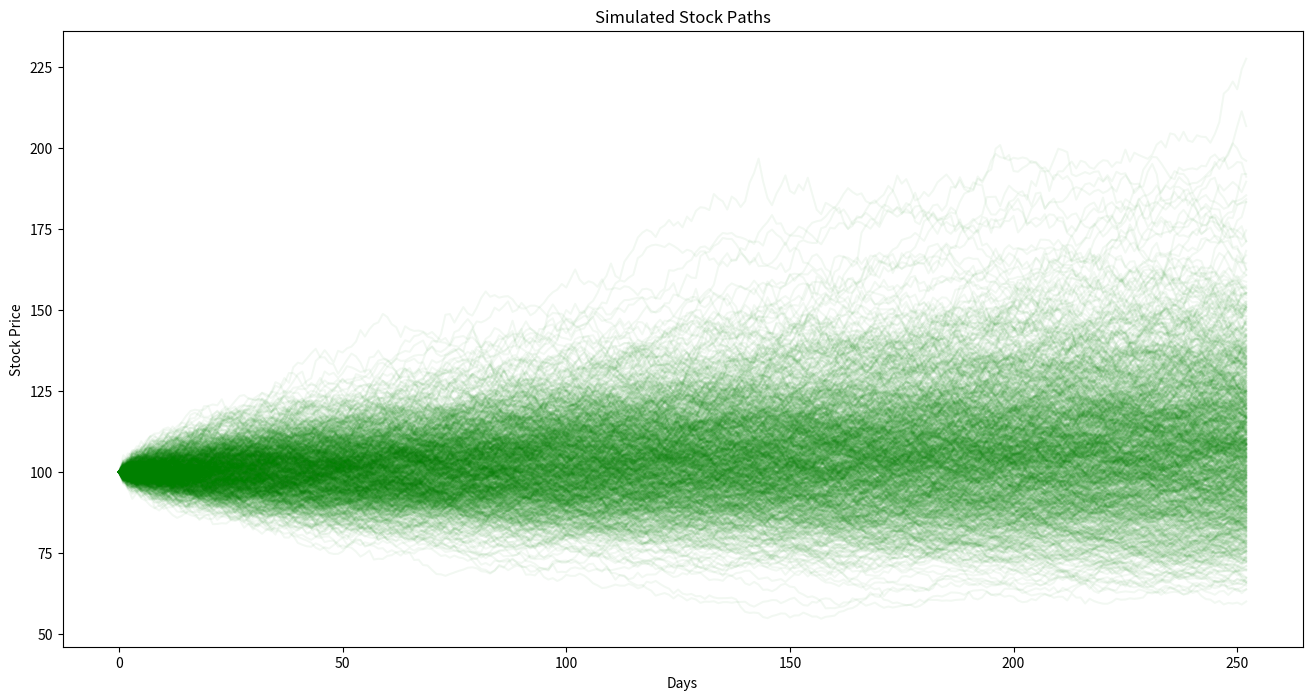
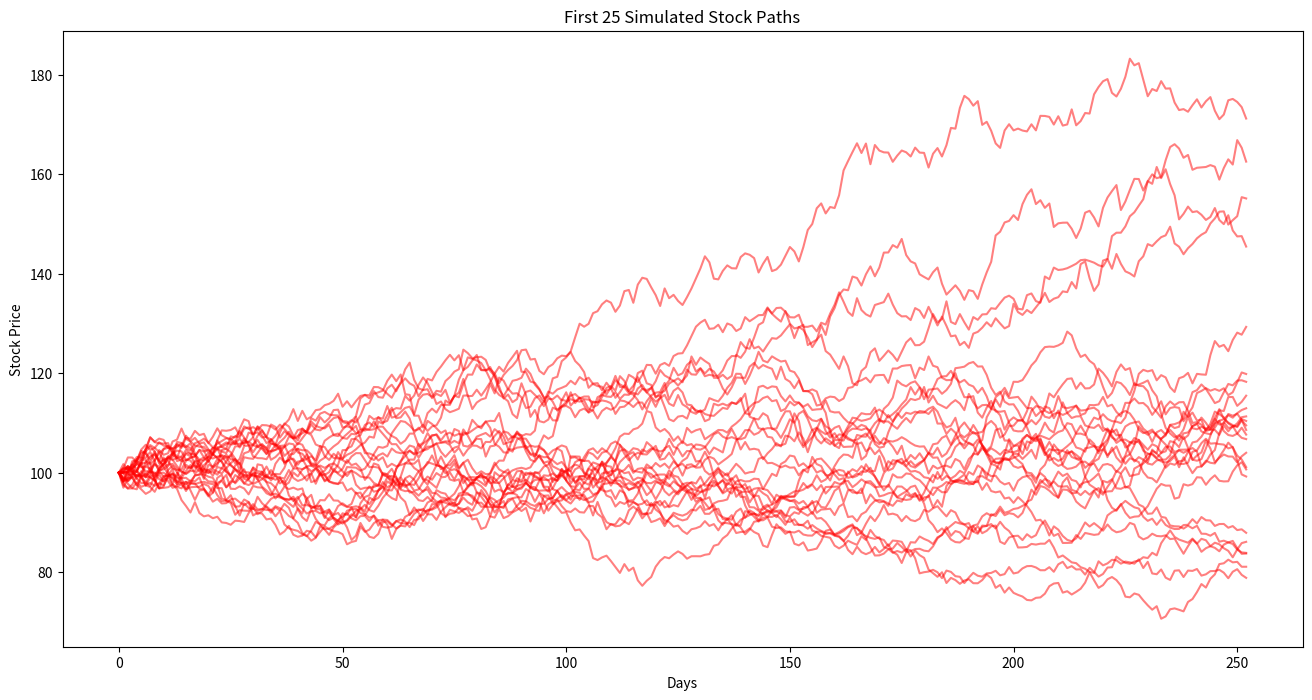
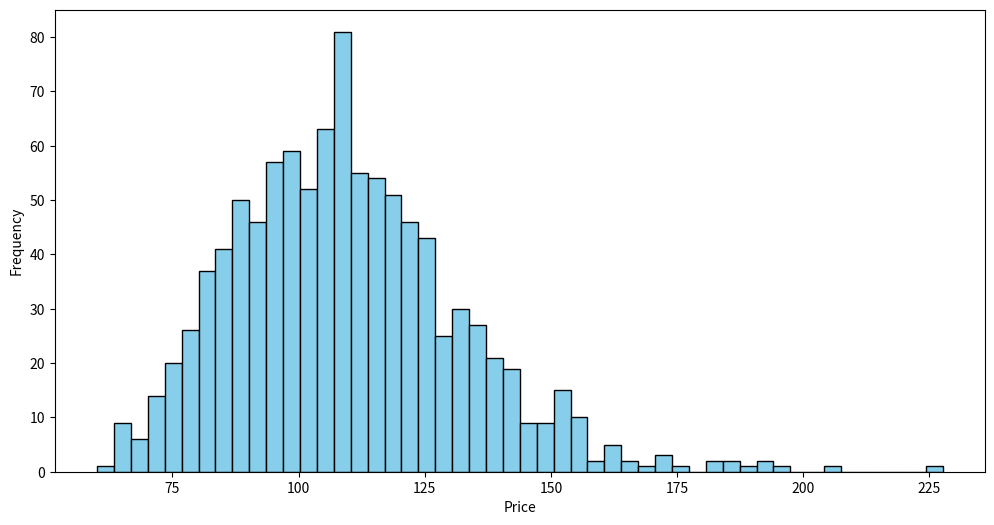

Reproduce these figures in Python, in order.
import numpy as np
import matplotlib.pyplot as plt

#you guys said comments, so expect a lot of comments now

#assigning all values rn 
S = 100
u = 0.08
v = 0.20
T=1 
Steps = 252
N = 1000

dt = T/Steps

#creating graph here
price = np.zeros((N , Steps+1))
price[:,0] = S


#whatever formula was given, i am just typing it here

for i in range(N):
   for t in range(1, Steps+1):
       #random shock here
       z=np.random.normal()
       price[i , t] = price [i , t-1] * np.exp((u-0.5*v**2)*dt + v*np.sqrt(dt)*z)

#Gonna show the graph now
plt.figure(figsize=(16 , 8))
for i in range(N):
    plt.plot(price[i] , color = 'green' , alpha=0.05)
plt.title("Simulated Stock Paths")
plt.xlabel("Days")
plt.ylabel("Stock Price")
plt.show()

#A friend said that we gotta show a good graph too show adding this
plt.figure(figsize=(16,8))
for i in range(25):
    plt.plot(price[i] , color = 'red' , alpha = 0.5)
plt.title("First 25 Simulated Stock Paths")
plt.xlabel("Days")
plt.ylabel("Stock Price")
plt.show()

#Now comes the histogram of final prices
final = price[:, -1]

plt.figure(figsize=(12,6))
plt.hist(final , bins=50 , color = 'skyblue' , edgecolor = 'black')
plt.xlabel("Price")
plt.ylabel("Frequency")
plt.show()

# European Call Option Payoff (Strike = 105)
K = 105

# payoff for each path at maturity
payoff = np.maximum(final - K, 0)

#expected payoff
call_price_simulated = np.mean(payoff)

#simulated mean and std
sim_mean = np.mean(final)
sim_std = np.std(final)


#gonna print them in grid now
#also not making variables coz lazy

print("\n" + "-" * 60)
print("{:<25} | {:<15} | {:<15}".format("Metric", "Theoretical", "Simulated"))
print("-" * 60)

print("{:<25} | {:<15.4f} | {:<15.4f}".format(
    "Mean final price", S*np.exp(u*T) , sim_mean))

print("{:<25} | {:<15.4f} | {:<15.4f}".format(
    "Std final price", S * np.exp(u*T) * np.sqrt(np.exp(v**2 * T) - 1), sim_std))

print("{:<25} | {:<15} | {:<15.4f}".format(
    "Call option payoff", "-", call_price_simulated))

print("-" * 60)



